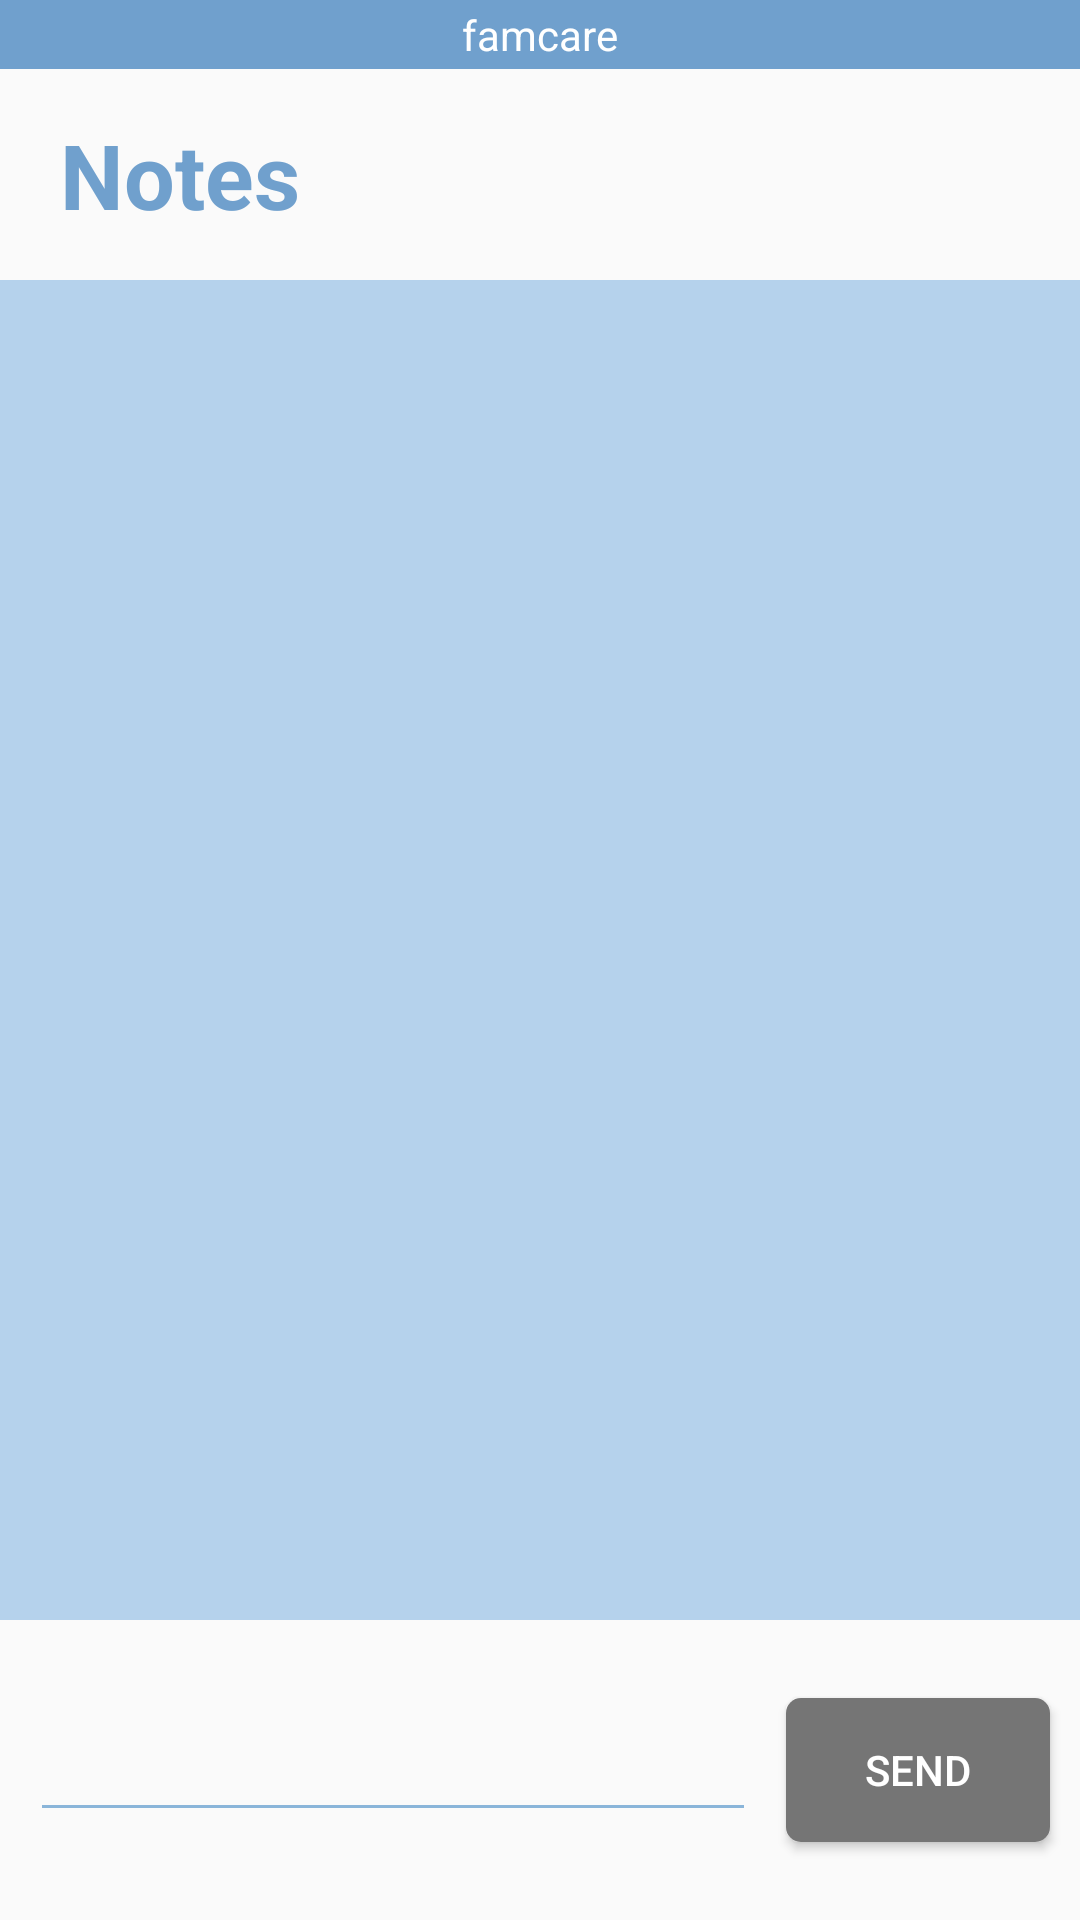

Produce the Android XML layout that renders to this screen, including the resource entries it uses.
<!-- AndroidManifest.xml: application theme FamCareTheme -->
<!-- res/layout/activity_note.xml -->
<?xml version="1.0" encoding="utf-8"?>
<RelativeLayout xmlns:android="http://schemas.android.com/apk/res/android"
    xmlns:app="http://schemas.android.com/apk/res-auto"
    xmlns:tools="http://schemas.android.com/tools"
    android:layout_width="match_parent"
    android:layout_height="match_parent"
    tools:context=".WriteNote">

    <include layout="@layout/top_bar" />

    <TextView
        android:id="@+id/noteTitle"
        android:layout_width="wrap_content"
        android:layout_height="wrap_content"
        android:layout_below="@id/topBar"
        android:layout_marginTop="15dp"
        android:layout_marginLeft="20dp"
        android:textSize="30sp"
        android:textColor="@color/barColor"
        android:textStyle="bold"
        android:text="Notes" />

    <android.support.v7.widget.RecyclerView
        android:layout_width="match_parent"
        android:layout_height="match_parent"
        android:layout_alignParentStart="true"
        android:layout_below="@id/noteTitle"
        android:layout_marginTop="15dp"
        android:background="@color/backgroundColor"
        android:id="@+id/noteArea"
        android:layout_above="@+id/noteInput"/>

    <LinearLayout
        android:layout_width="match_parent"
        android:layout_height="100dp"
        android:layout_alignParentBottom="true"
        android:layout_alignParentEnd="true"
        android:id="@+id/noteInput"
        android:orientation="horizontal">

        <EditText
            android:id="@+id/noteEditText"
            android:layout_width="0dp"
            android:layout_height="wrap_content"
            android:backgroundTint="@color/btnColor"
            android:layout_gravity="center_vertical"
            android:layout_marginHorizontal="10dp"
            android:layout_weight="1" />

        <Button
            android:id="@+id/noteSendButton"
            android:layout_width="wrap_content"
            android:layout_height="wrap_content"
            android:layout_marginTop="5dp"
            android:layout_marginBottom="5dp"
            android:layout_marginRight="10dp"
            android:layout_gravity="center_vertical"
            android:background="@drawable/roundedrec"
            android:backgroundTint="@color/gray"
            android:textColor="@color/white"
            android:text="SEND" />
    </LinearLayout>

</RelativeLayout>
<!-- res/layout/top_bar.xml (included above) -->
<?xml version="1.0" encoding="utf-8"?>
<RelativeLayout xmlns:android="http://schemas.android.com/apk/res/android"
    android:layout_width="match_parent"
    android:layout_height="wrap_content"
    xmlns:app="http://schemas.android.com/apk/res-auto"
    android:paddingVertical="2dp"
    android:id="@+id/topBar"
    android:background="@color/barColor">

    <ImageView
        android:id="@+id/backBtn_patientMain"
        android:layout_width="wrap_content"
        android:layout_height="wrap_content"
        android:layout_alignParentStart="true"
        android:layout_marginLeft="2dp"
        android:layout_weight="1"
        app:srcCompat="@drawable/backbtn" />

    <TextView
        android:id="@+id/title_patientMain"
        android:layout_width="wrap_content"
        android:layout_height="wrap_content"
        android:layout_centerHorizontal="true"
        android:layout_centerVertical="true"
        android:textColor="@color/white"
        android:text="famcare"/>

    <ImageView
        android:id="@+id/optionBtn_patientMain"
        android:layout_width="wrap_content"
        android:layout_height="wrap_content"
        android:layout_alignParentEnd="true"
        android:layout_marginRight="10dp"
        app:srcCompat="@drawable/optionbtn" />

</RelativeLayout>
<!-- resources referenced by this layout -->
<resources>
  <color name="backgroundColor">#b5d2ec</color>
  <color name="barColor">#70a0cd</color>
  <color name="btnColor">#8ab5d9</color>
  <color name="gray">#757575</color>
  <color name="white">#FFF</color>
  <!-- drawable roundedrec (drawable) -->
  <?xml version="1.0" encoding="utf-8"?>
  <shape xmlns:android="http://schemas.android.com/apk/res/android"
      android:shape="rectangle"
      android:tint="@color/btnColor">
      <solid android:color="@color/btnColor"/>
      <size android:height="10dp"
          android:width="10dp"/>
      <corners android:radius="5dp"></corners>
  </shape>
  <style name="FamCareTheme" parent="Theme.AppCompat.Light.NoActionBar">
          <item name="android:statusBarColor">@color/black</item>
      </style>
  <color name="black">#000</color>
</resources>
